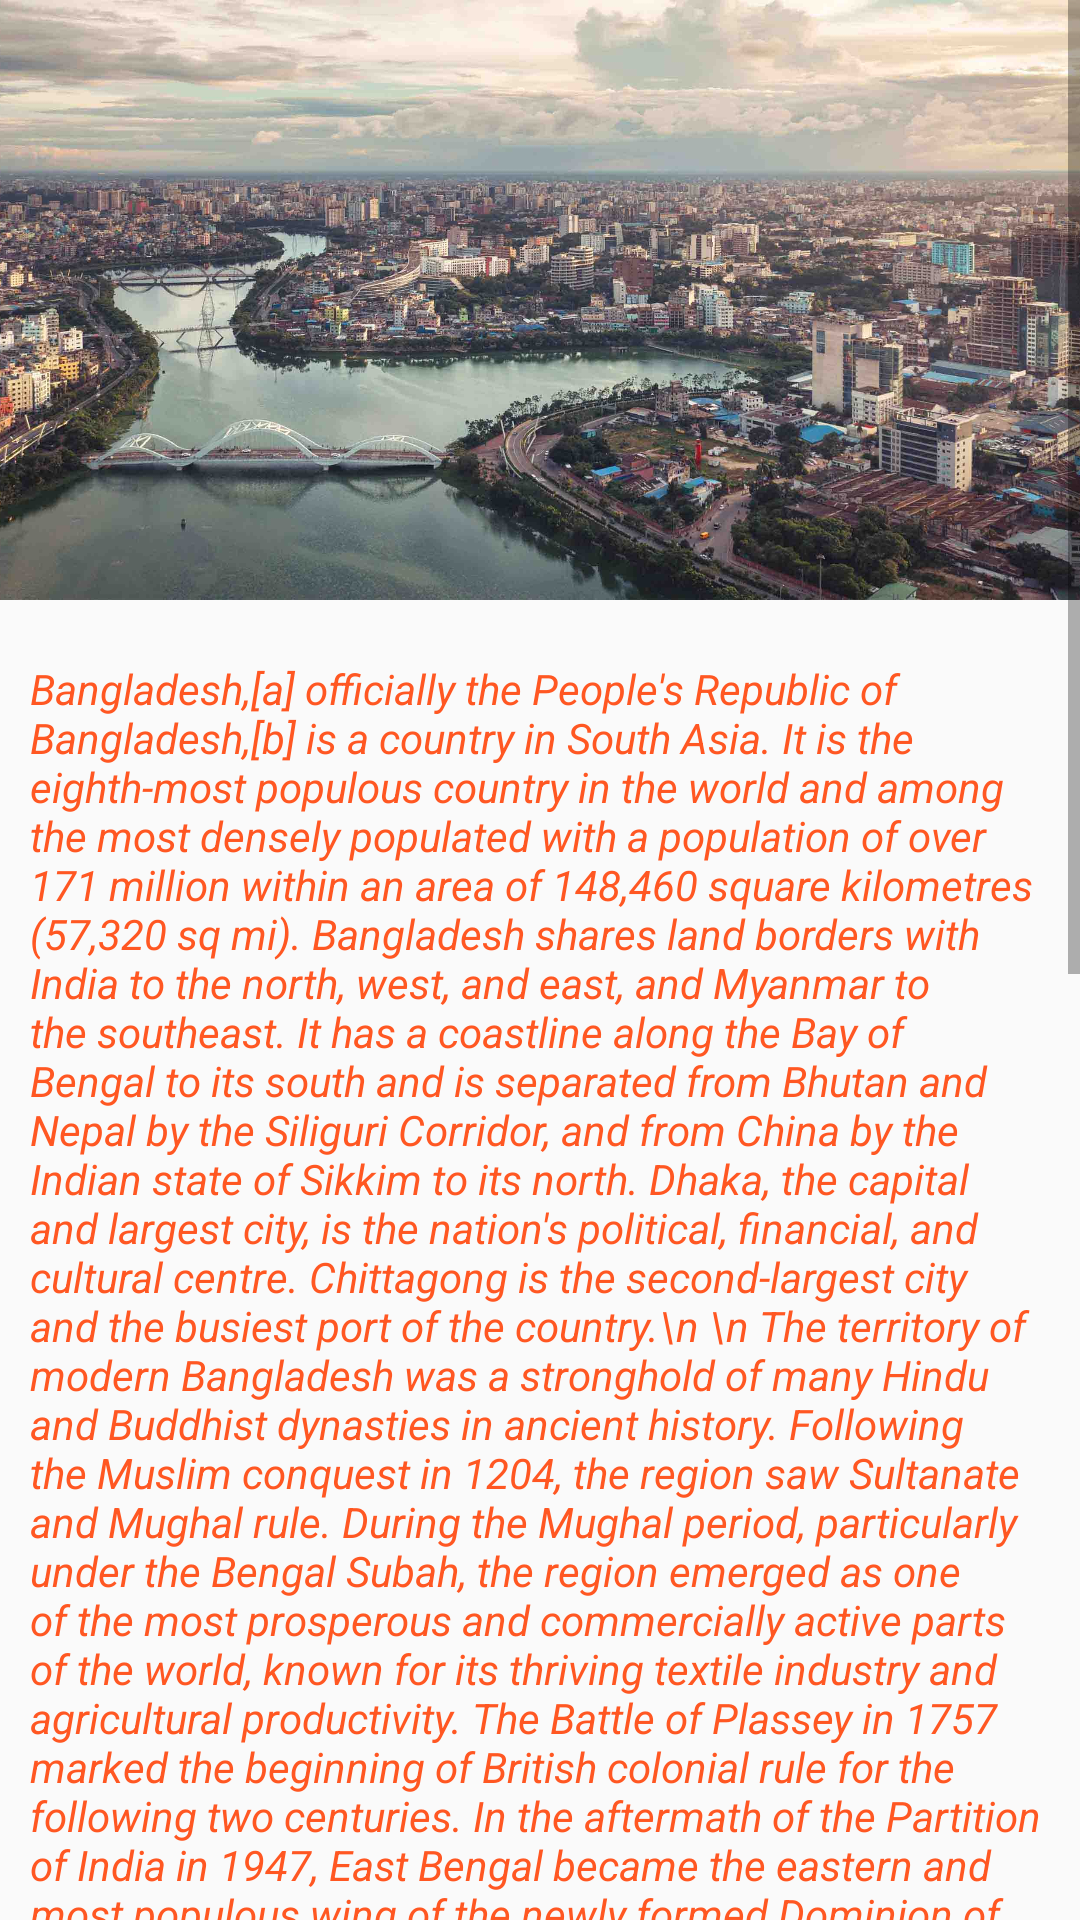

Reconstruct the res/layout file that produces this screen, plus the resources it refers to.
<!-- AndroidManifest.xml: application theme Theme.LayoutInflaterPractice -->
<!-- res/layout/bangladesh.xml -->
<?xml version="1.0" encoding="utf-8"?>
<LinearLayout xmlns:android="http://schemas.android.com/apk/res/android"
    android:id="@+id/bangladesh"
    android:layout_width="match_parent"
    android:layout_height="match_parent"
    android:orientation="vertical">

    <ScrollView
        android:layout_width="match_parent"
        android:layout_height="match_parent">

        <LinearLayout
            android:layout_width="match_parent"
            android:layout_height="match_parent"
            android:orientation="vertical">

            <ImageView
                android:layout_width="match_parent"
                android:layout_height="200dp"
                android:scaleType="centerCrop"
                android:src="@drawable/bangladeshcover" />

            <TextView
                android:layout_width="match_parent"
                android:layout_height="wrap_content"
                android:layout_marginTop="10dp"
                android:padding="10dp"
                android:text="Bangladesh,[a] officially the People's Republic of Bangladesh,[b] is a country in South Asia. It is the eighth-most populous country in the world and among the most densely populated with a population of over 171 million within an area of 148,460 square kilometres (57,320 sq mi). Bangladesh shares land borders with India to the north, west, and east, and Myanmar to the southeast. It has a coastline along the Bay of Bengal to its south and is separated from Bhutan and Nepal by the Siliguri Corridor, and from China by the Indian state of Sikkim to its north. Dhaka, the capital and largest city, is the nation's political, financial, and cultural centre. Chittagong is the second-largest city and the busiest port of the country.\n \n The territory of modern Bangladesh was a stronghold of many Hindu and Buddhist dynasties in ancient history. Following the Muslim conquest in 1204, the region saw Sultanate and Mughal rule. During the Mughal period, particularly under the Bengal Subah, the region emerged as one of the most prosperous and commercially active parts of the world, known for its thriving textile industry and agricultural productivity. The Battle of Plassey in 1757 marked the beginning of British colonial rule for the following two centuries. In the aftermath of the Partition of India in 1947, East Bengal became the eastern and most populous wing of the newly formed Dominion of Pakistan and was later renamed to East Pakistan. \n \n Following over two decades of political repression and systemic racism from the West Pakistan–based government, East Pakistan experienced a civil war in 1971, ultimately leading to a war for independence. The Mukti Bahini, with aid and assistance from Indian forces, waged a successful armed revolution; and despite a genocide perpetrated by Pakistan, Bangladesh became a sovereign nation on 16 December 1971. Post-Independence, Sheikh Mujibur Rahman led the country until his assassination in 1975. Presidency was later transferred to Ziaur Rahman, who himself was assassinated in 1981. The 1980s were dominated by the dictatorship of Hussain Muhammad Ershad, who was overthrown in a mass uprising in 1990. Following the democratisation in 1991, the Battle of the Begums between Khaleda Zia and Sheikh Hasina defined the country's politics for the next three decades. Hasina was overthrown in a July Revolution in August 2024, and an Interim government led by Nobel laureate Muhammad Yunus was formed.\n \n Bangladesh is a unitary parliamentary republic based on the Westminster system. It is a middle power with the second-largest economy in South Asia. Bangladesh is home to the fourth-largest Muslim population in the world. It maintains the third-largest military in South Asia and is the largest contributor to the peacekeeping operations of the United Nations. It consists of eight divisions, 64 districts, and 495 sub-districts, and is home to the largest mangrove forest in the world. However, Bangladesh has one of the largest refugee populations in the world and continues to face challenges such as endemic corruption, lack of human rights, political instability, overpopulation, and adverse effects of climate change. It has twice chaired the Climate Vulnerable Forum and is a member of BIMSTEC, SAARC, OIC and the Commonwealth of Nations."
                android:textColor="#FF5722"
                android:textStyle="italic" />
        </LinearLayout>
    </ScrollView>
</LinearLayout>
<!-- resources referenced by this layout -->
<resources>
  <!-- drawable bangladeshcover: jpg bitmap (drawable, 204604 bytes) -->
  <style name="Theme.LayoutInflaterPractice" parent="Base.Theme.LayoutInflaterPractice" />
  <style name="Base.Theme.LayoutInflaterPractice" parent="Theme.AppCompat.DayNight.NoActionBar">
          
          
      </style>
</resources>
